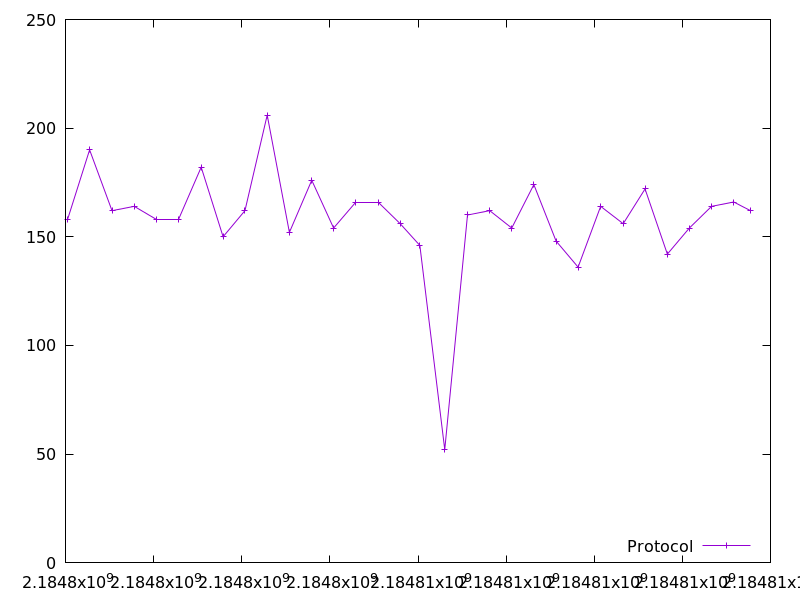

The table this chart was drawn from, first rows:
2184798047.8728337, 158.0
2184798547, 190.0
2184799055, 162.0
2184799561, 164.0
2184800061, 158.0
2184800567, 158.0
2184801080, 182.0
2184801577, 150.0
2184802073, 162.0
2184802578, 206.0
2184803082, 152.0
2184803589, 176.0
2184804085, 154.0
2184804592, 166.0
2184805097, 166.0
2184805596, 156.0
2184806043, 146.0
2184806608, 52.0
2184807125, 160.0
2184807628, 162.0
2184808128, 154.0
2184808630, 174.0
2184809135, 148.0
2184809634, 136.0
2184810146, 164.0
2184810658, 156.0
2184811154, 172.0
2184811660, 142.0
2184812159, 154.0
2184812663, 164.0
2184813166, 166.0
2184813546, 162.0
